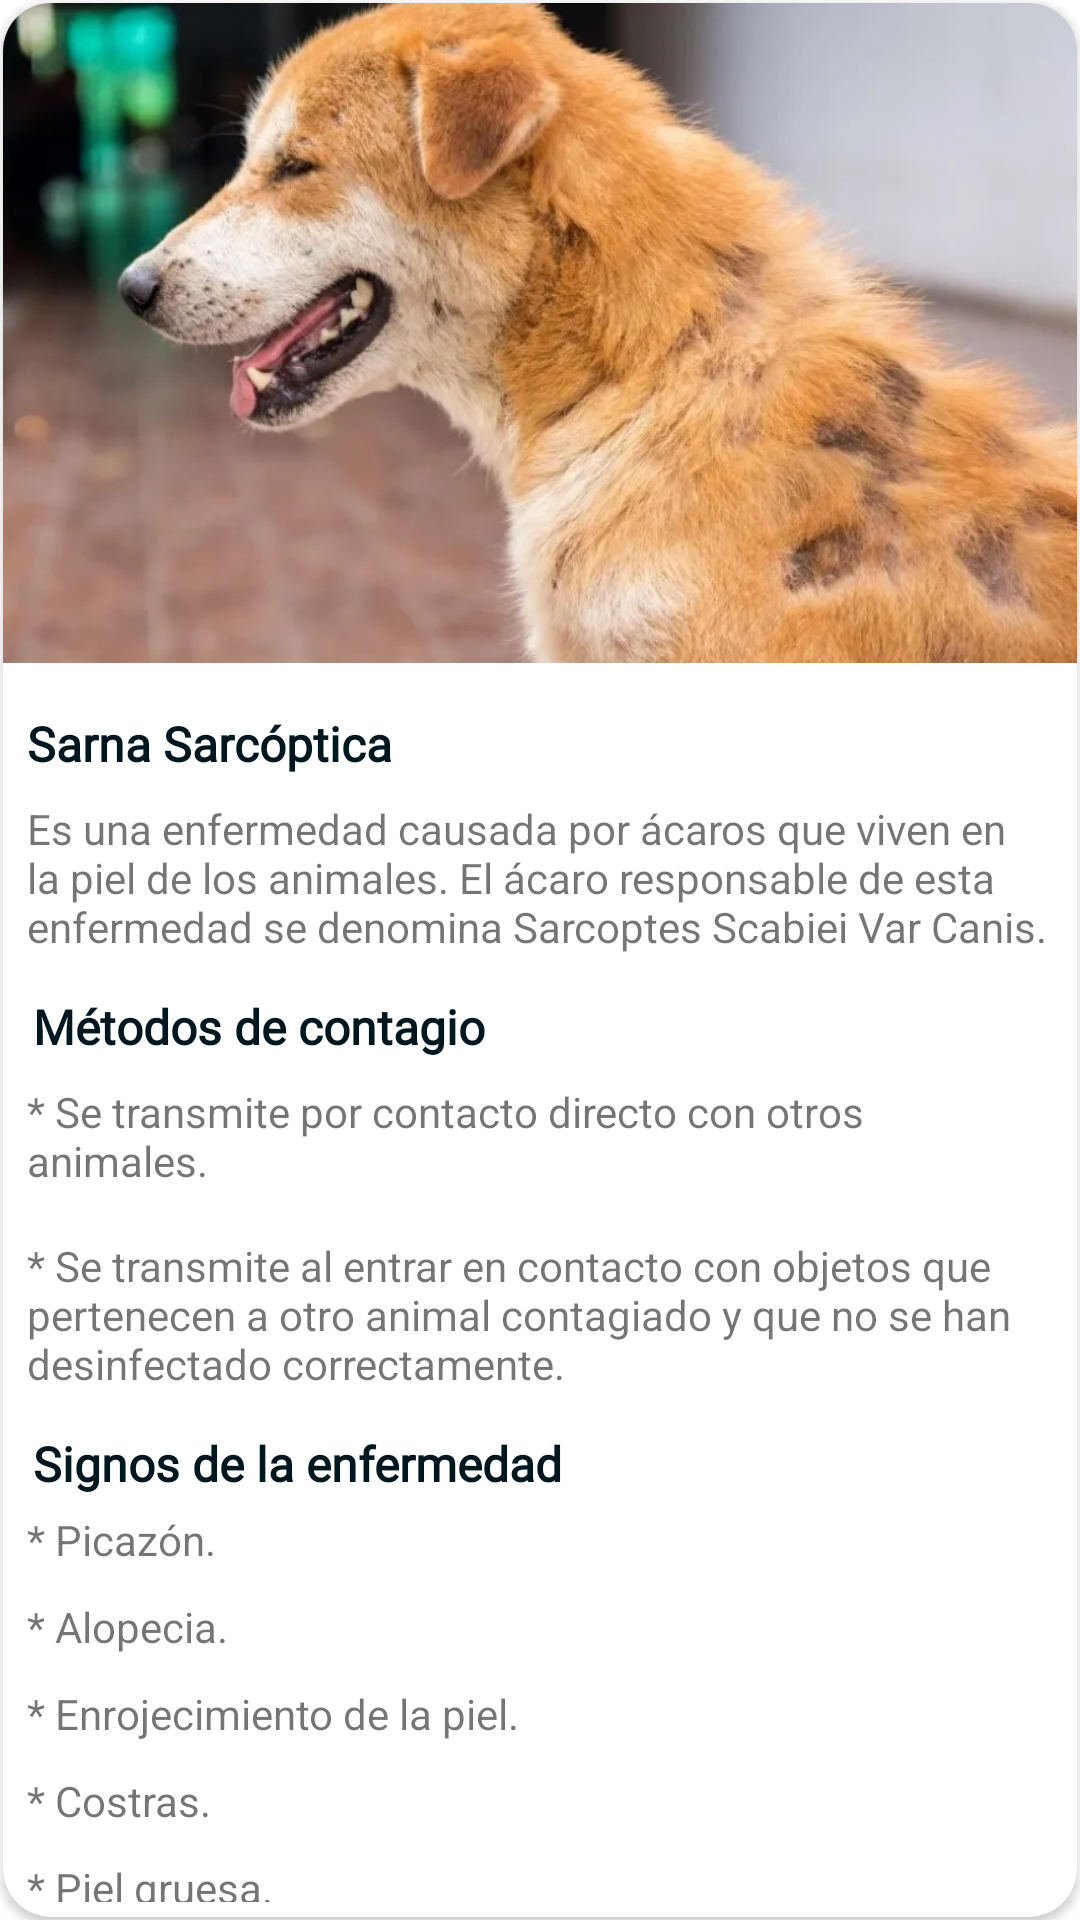

The Android layout XML behind this screen, and the referenced resources:
<!-- AndroidManifest.xml: application theme Theme.DermaCan -->
<!-- res/layout/view_enfermedades.xml -->
<?xml version="1.0" encoding="utf-8"?>
<androidx.constraintlayout.widget.ConstraintLayout
    xmlns:android="http://schemas.android.com/apk/res/android"
    xmlns:app="http://schemas.android.com/apk/res-auto"
    android:layout_width="match_parent"
    android:layout_height="match_parent"
    android:layout_marginHorizontal="16dp"
    android:screenOrientation="portrait">

    <LinearLayout
        android:layout_width="wrap_content"
        android:layout_height="wrap_content"
        app:layout_constraintBottom_toBottomOf="parent"
        app:layout_constraintEnd_toEndOf="parent"
        app:layout_constraintStart_toStartOf="parent"
        app:layout_constraintTop_toTopOf="parent">

        <androidx.cardview.widget.CardView
            android:layout_width="wrap_content"
            android:layout_height="wrap_content"
            android:layout_margin="1dp"
            app:cardCornerRadius="16dp"
            android:elevation="16dp">

            <RelativeLayout
                android:layout_width="wrap_content"
                android:layout_height="wrap_content">

                <ImageView
                    android:id="@+id/enfermedades"
                    android:layout_width="wrap_content"
                    android:layout_height="220dp"
                    android:scaleType="centerCrop"
                    android:src="@drawable/sarna_sarc1"/>

                <TextView
                    android:id="@+id/name_enfermedad"
                    android:layout_width="wrap_content"
                    android:layout_height="wrap_content"
                    android:layout_marginStart="8dp"
                    android:layout_marginTop="16dp"
                    android:text="Sarna Sarcóptica"
                    android:layout_below="@id/enfermedades"
                    android:textColor="@color/black"
                    android:textSize="16dp"
                    android:textStyle="bold"
                    android:fontFamily="@font/vollkorn"/>

                <TextView
                    android:layout_width="wrap_content"
                    android:layout_height="wrap_content"
                    android:id="@+id/descripción"
                    android:layout_below="@id/name_enfermedad"
                    android:layout_margin="8dp"
                    android:text="@string/descrip_sarna"/>

                <TextView
                    android:id="@+id/contagio"
                    android:layout_width="wrap_content"
                    android:layout_height="wrap_content"
                    android:layout_marginStart="10dp"
                    android:layout_marginTop="5dp"
                    android:text="Métodos de contagio"
                    android:layout_below="@id/descripción"
                    android:textColor="@color/black"
                    android:textSize="16dp"
                    android:textStyle="bold"
                    android:fontFamily="@font/vollkorn"/>

                <TextView
                    android:id="@+id/descrip_contagio_a"
                    android:layout_width="wrap_content"
                    android:layout_height="wrap_content"
                    android:layout_below="@id/contagio"
                    android:layout_marginStart="8dp"
                    android:layout_marginTop="8dp"
                    android:layout_marginEnd="8dp"
                    android:layout_marginBottom="8dp"
                    android:text="@string/contagio_s_op1" />

                <TextView
                    android:layout_width="wrap_content"
                    android:layout_height="wrap_content"
                    android:id="@+id/descrip_contagio_b"
                    android:layout_below="@id/descrip_contagio_a"
                    android:layout_margin="8dp"
                    android:text="@string/contagio_s_op2"/>

                <TextView
                    android:id="@+id/sintomas"
                    android:layout_width="wrap_content"
                    android:layout_height="wrap_content"
                    android:layout_marginStart="10dp"
                    android:layout_marginTop="5dp"
                    android:text="Signos de la enfermedad"
                    android:layout_below="@id/descrip_contagio_b"
                    android:textColor="@color/black"
                    android:textSize="16dp"
                    android:textStyle="bold"
                    android:fontFamily="@font/vollkorn"/>

                <TextView
                    android:id="@+id/sintoma_1"
                    android:layout_width="wrap_content"
                    android:layout_height="wrap_content"
                    android:layout_below="@id/sintomas"
                    android:layout_marginStart="8dp"
                    android:layout_marginTop="5dp"
                    android:layout_marginEnd="8dp"
                    android:layout_marginBottom="5dp"
                    android:text="@string/síntomas_s_op1" />

                <TextView
                    android:id="@+id/sintoma_2"
                    android:layout_width="wrap_content"
                    android:layout_height="wrap_content"
                    android:layout_below="@id/sintoma_1"
                    android:layout_marginStart="8dp"
                    android:layout_marginTop="5dp"
                    android:layout_marginEnd="8dp"
                    android:layout_marginBottom="5dp"
                    android:text="@string/síntomas_s_op2" />

                <TextView
                    android:id="@+id/sintoma_3"
                    android:layout_width="wrap_content"
                    android:layout_height="wrap_content"
                    android:layout_below="@id/sintoma_2"
                    android:layout_marginStart="8dp"
                    android:layout_marginTop="5dp"
                    android:layout_marginEnd="8dp"
                    android:layout_marginBottom="5dp"
                    android:text="@string/síntomas_s_op3" />

                <TextView
                    android:id="@+id/sintoma_4"
                    android:layout_width="wrap_content"
                    android:layout_height="wrap_content"
                    android:layout_below="@id/sintoma_3"
                    android:layout_marginStart="8dp"
                    android:layout_marginTop="5dp"
                    android:layout_marginEnd="8dp"
                    android:layout_marginBottom="5dp"
                    android:text="@string/síntomas_s_op4" />

                <TextView
                    android:id="@+id/sintoma_5"
                    android:layout_width="wrap_content"
                    android:layout_height="wrap_content"
                    android:layout_below="@id/sintoma_4"
                    android:layout_marginStart="8dp"
                    android:layout_marginTop="5dp"
                    android:layout_marginEnd="8dp"
                    android:layout_marginBottom="5dp"
                    android:text="@string/síntomas_s_op5" />

                <TextView
                    android:id="@+id/sintoma_6"
                    android:layout_width="wrap_content"
                    android:layout_height="wrap_content"
                    android:layout_below="@id/sintoma_5"
                    android:layout_marginStart="8dp"
                    android:layout_marginTop="5dp"
                    android:layout_marginEnd="8dp"
                    android:layout_marginBottom="5dp"
                    android:text="@string/síntomas_s_op6" />

                <TextView
                    android:id="@+id/sintoma_7"
                    android:layout_width="wrap_content"
                    android:layout_height="wrap_content"
                    android:layout_below="@id/sintoma_6"
                    android:layout_marginStart="8dp"
                    android:layout_marginTop="5dp"
                    android:layout_marginEnd="8dp"
                    android:layout_marginBottom="5dp"
                    android:text="@string/síntomas_s_op7" />

            </RelativeLayout>
        </androidx.cardview.widget.CardView>
    </LinearLayout>

</androidx.constraintlayout.widget.ConstraintLayout>
<!-- resources referenced by this layout -->
<resources>
  <color name="black">#00171f</color>
  <!-- drawable sarna_sarc1: png bitmap (drawable, 46520 bytes) -->
  <string name="contagio_s_op1"> * Se transmite por contacto directo con otros animales.</string>
  <string name="contagio_s_op2"> * Se transmite al entrar en contacto con objetos que pertenecen a otro animal contagiado y que no se han desinfectado correctamente.</string>
  <string name="descrip_sarna">Es una enfermedad causada por ácaros que viven en la piel de los animales. El ácaro responsable de esta enfermedad se denomina Sarcoptes Scabiei Var Canis.</string>
  <style name="Theme.DermaCan" parent="Theme.MaterialComponents.Light.NoActionBar">
  
          <item name="android:statusBarColor">@color/azul_oscuro</item>
  
      </style>
  <color name="azul_oscuro">#03256c</color>
</resources>
